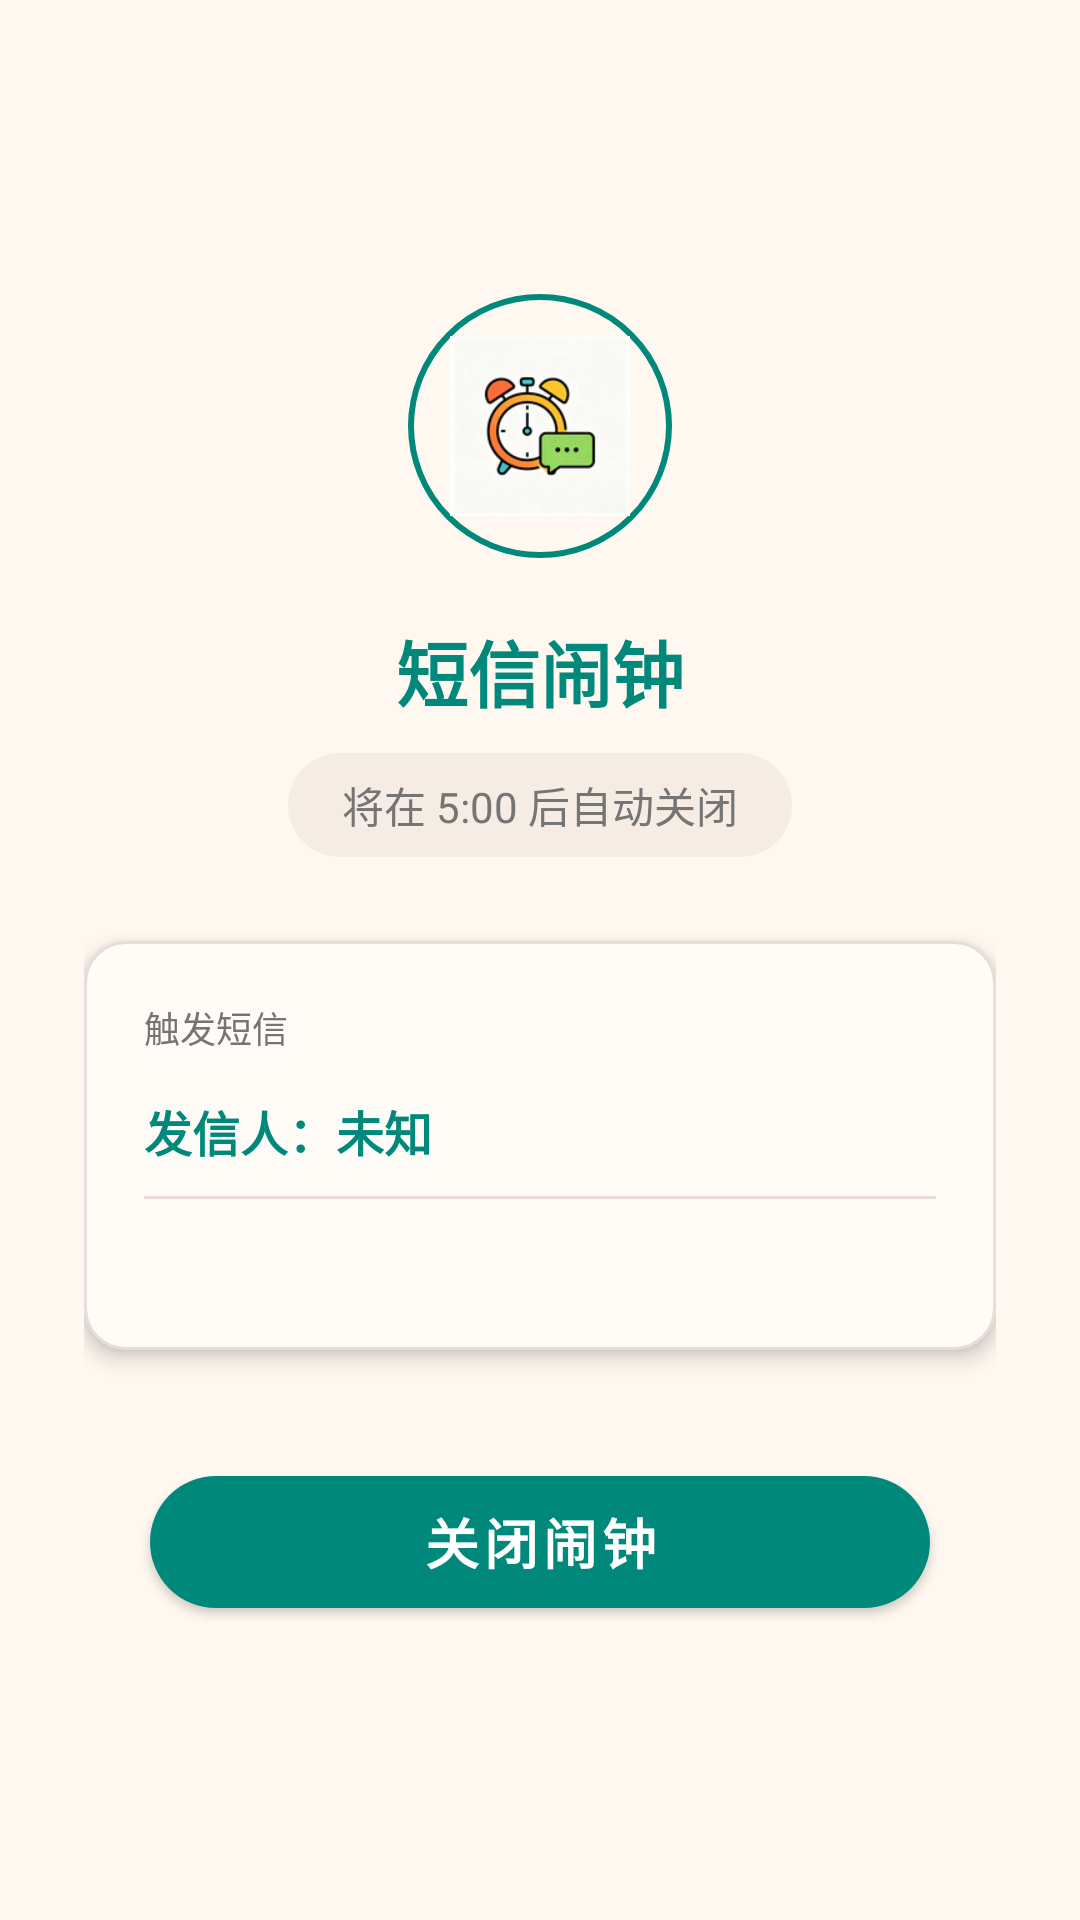

Layout XML and referenced resources for this Android screen:
<!-- AndroidManifest.xml: application theme Theme.SmsAlarmApp -->
<!-- res/layout/activity_alarm_ring.xml -->
<?xml version="1.0" encoding="utf-8"?>
<LinearLayout
    xmlns:android="http://schemas.android.com/apk/res/android"
    xmlns:app="http://schemas.android.com/apk/res-auto"
    android:layout_width="match_parent"
    android:layout_height="match_parent"
    android:orientation="vertical"
    android:gravity="center"
    android:background="@color/bg_primary"
    android:padding="28dp">

    
    <ImageView
        android:layout_width="88dp"
        android:layout_height="88dp"
        android:src="@mipmap/ic_launcher"
        android:contentDescription="闹钟图标"
        android:layout_marginBottom="20dp"
        android:background="@drawable/bg_alarm_icon"
        android:padding="14dp" />

    
    <TextView
        android:id="@+id/tvAlarmTitle"
        android:layout_width="wrap_content"
        android:layout_height="wrap_content"
        android:text="短信闹钟"
        android:textColor="@color/text_accent"
        android:textSize="24sp"
        android:textStyle="bold"
        android:gravity="center"
        android:layout_marginBottom="10dp" />

    
    <TextView
        android:id="@+id/tvCountdown"
        android:layout_width="wrap_content"
        android:layout_height="wrap_content"
        android:text="将在 5:00 后自动关闭"
        android:textColor="@color/text_secondary"
        android:textSize="14sp"
        android:gravity="center"
        android:background="@drawable/bg_countdown_pill"
        android:paddingHorizontal="18dp"
        android:paddingVertical="7dp"
        android:layout_marginBottom="28dp" />

    
    <com.google.android.material.card.MaterialCardView
        android:layout_width="match_parent"
        android:layout_height="wrap_content"
        app:cardCornerRadius="14dp"
        app:cardElevation="4dp"
        app:cardBackgroundColor="@color/bg_secondary"
        app:strokeColor="@color/border_primary"
        app:strokeWidth="1dp"
        android:layout_marginBottom="36dp">

        <LinearLayout
            android:layout_width="match_parent"
            android:layout_height="wrap_content"
            android:orientation="vertical"
            android:padding="20dp">

            
            <TextView
                android:layout_width="wrap_content"
                android:layout_height="wrap_content"
                android:text="触发短信"
                android:textColor="@color/text_secondary"
                android:textSize="12sp"
                android:layout_marginBottom="14dp" />

            
            <TextView
                android:id="@+id/tvSmsSender"
                android:layout_width="match_parent"
                android:layout_height="wrap_content"
                android:text="发信人：未知"
                android:textColor="@color/text_accent"
                android:textSize="16sp"
                android:textStyle="bold"
                android:layout_marginBottom="10dp" />

            
            <View
                android:layout_width="match_parent"
                android:layout_height="1dp"
                android:background="@color/border_primary"
                android:layout_marginBottom="10dp" />

            
            <TextView
                android:id="@+id/tvSmsBody"
                android:layout_width="match_parent"
                android:layout_height="wrap_content"
                android:text=""
                android:textColor="@color/text_primary"
                android:textSize="15sp"
                android:lineSpacingExtra="4dp"
                android:maxLines="8"
                android:ellipsize="end" />
        </LinearLayout>
    </com.google.android.material.card.MaterialCardView>

    
    <com.google.android.material.button.MaterialButton
        android:id="@+id/btnDismiss"
        android:layout_width="260dp"
        android:layout_height="56dp"
        android:text="关闭闹钟"
        android:textSize="18sp"
        android:textStyle="bold"
        android:textColor="#FFFFFF"
        app:backgroundTint="@color/colorPrimary"
        app:cornerRadius="28dp"
        app:elevation="2dp" />

</LinearLayout>
<!-- resources referenced by this layout -->
<resources>
  <color name="bg_primary">#FFF8F0</color>
  <color name="bg_secondary">#FFFBF6</color>
  <color name="border_primary">#E8DDD4</color>
  <color name="colorPrimary">#00897B</color>
  <color name="text_accent">#00897B</color>
  <color name="text_primary">#212121</color>
  <color name="text_secondary">#757575</color>
  <!-- drawable bg_alarm_icon (drawable) -->
  <?xml version="1.0" encoding="utf-8"?>
  <shape xmlns:android="http://schemas.android.com/apk/res/android"
      android:shape="oval">
      <solid android:color="@color/accent_glow" />
      <stroke
          android:width="2dp"
          android:color="@color/accent_primary" />
  </shape>
  <!-- drawable bg_countdown_pill (drawable) -->
  <?xml version="1.0" encoding="utf-8"?>
  <shape xmlns:android="http://schemas.android.com/apk/res/android"
      android:shape="rectangle">
      <solid android:color="@color/bg_tertiary" />
      <corners android:radius="20dp" />
  </shape>
  <!-- mipmap ic_launcher: png bitmap (mipmap-mdpi, 4189 bytes) -->
  <style name="Theme.SmsAlarmApp" parent="Theme.MaterialComponents.DayNight.NoActionBar">
          <item name="colorPrimary">@color/colorPrimary</item>
          <item name="colorPrimaryDark">@color/colorPrimaryDark</item>
          <item name="colorAccent">@color/colorAccent</item>
          <item name="android:windowBackground">@color/bg_primary</item>
          
          <item name="colorSurface">@color/bg_secondary</item>
          <item name="android:colorBackground">@color/bg_secondary</item>
          
          <item name="materialAlertDialogTheme">@style/ThemeOverlay.SmsAlarmApp.MaterialAlertDialog</item>
      </style>
  <color name="accent_glow">#00897B33</color>
  <color name="accent_primary">#00897B</color>
  <color name="bg_tertiary">#F5ECE3</color>
  <color name="colorPrimaryDark">#00574B</color>
  <color name="colorAccent">#00897B</color>
  <style name="ThemeOverlay.SmsAlarmApp.MaterialAlertDialog" parent="ThemeOverlay.MaterialComponents.MaterialAlertDialog">
          <item name="colorSurface">@color/bg_secondary</item>
          <item name="android:background">@color/bg_secondary</item>
          <item name="colorPrimary">@color/colorPrimary</item>
          <item name="android:textColorPrimary">@color/text_primary</item>
          <item name="android:textColorSecondary">@color/text_secondary</item>
      </style>
</resources>
